Run: headless pygame with SDL's dummy video driver; simulated clock (each Clock.tick advances the game by its frame time, no real sleeping); random seed 0; keys injected as events and as key.get_pressed() state; mouse plan: one left click at the window centre at the start of phase 2, then a move to the lower-right quarter at the start of phase 3.
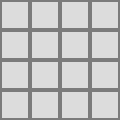
Frame 1 of 4 · flips 1–60 · no input
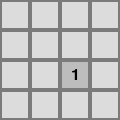
Frame 2 of 4 · flips 61–180 · clicked the window centre · tapped SPACE, RETURN · held RIGHT (→), D
Frame 3 of 4 · flips 181–300 · moved the mouse to the lower-right quarter · held DOWN (↓), S · screen unchanged from frame 2, image omitted
Frame 4 of 4 · flips 301–420 · held LEFT (←), A, UP (↑), W · screen unchanged from frame 3, image omitted

The pygame program that drew these frames:

import random
from typing import List, Tuple
import pygame
import sys

class Cell:
    def __init__(self):
        self.is_mine = False
        self.is_revealed = False
        self.is_flagged = False
        self.adjacent_mines = 0

class Minesweeper:
    def __init__(self, width: int, height: int, num_mines: int):
        self.width = width
        self.height = height
        self.num_mines = num_mines
        self.game_over = False
        self._won = False
        self.board = self._create_board()
        self._place_mines()
        self._calculate_adjacent_mines()
    
    def _create_board(self) -> List[List[Cell]]:
        return [[Cell() for _ in range(self.width)] for _ in range(self.height)]
    
    def _place_mines(self) -> None:
        mines_placed = 0
        while mines_placed < self.num_mines:
            x = random.randint(0, self.width - 1)
            y = random.randint(0, self.height - 1)
            if not self.board[y][x].is_mine:
                self.board[y][x].is_mine = True
                mines_placed += 1
    
    def _calculate_adjacent_mines(self) -> None:
        for y in range(self.height):
            for x in range(self.width):
                if not self.board[y][x].is_mine:
                    self.board[y][x].adjacent_mines = self._count_adjacent_mines(x, y)
    
    def _count_adjacent_mines(self, x: int, y: int) -> int:
        count = 0
        for dy in [-1, 0, 1]:
            for dx in [-1, 0, 1]:
                new_x, new_y = x + dx, y + dy
                if (0 <= new_x < self.width and 
                    0 <= new_y < self.height and 
                    self.board[new_y][new_x].is_mine):
                    count += 1
        return count

    def reveal(self, x: int, y: int) -> None:
        """Открывает клетку"""
        cell = self.board[y][x]
        
        if cell.is_revealed or cell.is_flagged:
            return
        
        cell.is_revealed = True
        
        if cell.is_mine:
            self.game_over = True
            self.won = False
            return
        
        # Если открыли пустую клетку, открываем соседние
        if cell.adjacent_mines == 0:
            self._reveal_adjacent(x, y)
        
        # После каждого хода проверяем победу
        if self.check_win():
            self.game_over = True
            self.won = True
    
    def _reveal_adjacent(self, x: int, y: int) -> None:
        """Открывает соседние клетки для пустой клетки"""
        for dx in [-1, 0, 1]:
            for dy in [-1, 0, 1]:
                if dx == 0 and dy == 0:
                    continue
                
                new_x = x + dx
                new_y = y + dy
                
                if (0 <= new_x < self.width and 
                    0 <= new_y < self.height):
                    self.reveal(new_x, new_y)
    
    def toggle_flag(self, x: int, y: int) -> None:
        if not self.game_over and not self.board[y][x].is_revealed:
            self.board[y][x].is_flagged = not self.board[y][x].is_flagged
            self._check_win()
    
    def _check_win(self) -> None:
        for y in range(self.height):
            for x in range(self.width):
                cell = self.board[y][x]
                if cell.is_mine:
                    if not cell.is_flagged:
                        return
                else:
                    if not cell.is_revealed:
                        return
        self.won = True
        self.game_over = True

    def check_win(self) -> bool:
        """Проверяет, выиграна ли игра"""
        # Игра выиграна, если все безопасные клетки открыты
        for row in self.board:
            for cell in row:
                # Если клетка без мины и не открыта - игра не выиграна
                if not cell.is_mine and not cell.is_revealed:
                    return False
        return True

    def print_board(self):
        """Отображает текущее состояние игрового поля в консоли"""
        # Печатаем заголовок с номерами столбцов
        print("\n    ", end="")
        for x in range(self.width):
            print(f"{x:2}", end=" ")
        print("\n   ", "-" * (self.width * 3 + 1))
        
        # Печатаем строки поля
        for y in range(self.height):
            print(f"{y:2} |", end=" ")
            for x in range(self.width):
                cell = self.board[y][x]
                if cell.is_revealed:
                    if cell.is_mine:
                        print("* ", end=" ")  # Мина
                    elif cell.adjacent_mines == 0:
                        print(". ", end=" ")  # Пустая клетка
                    else:
                        print(f"{cell.adjacent_mines} ", end=" ")  # Число мин рядом
                elif cell.is_flagged:
                    print("F ", end=" ")  # Флаг
                else:
                    print("□ ", end=" ")  # Закрытая клетка
            print("|")
        
        # Печатаем нижнюю границу
        print("   ", "-" * (self.width * 3 + 1))

    @property
    def won(self) -> bool:
        """Проверяет, выиграна ли игра"""
        if self.game_over:
            # Проверяем, что не открыта ни одна мина
            if not any(cell.is_revealed and cell.is_mine for row in self.board for cell in row):
                # Проверяем, что открыты все безопасные клетки или остались только мины
                safe_cells = sum(1 for row in self.board for cell in row 
                               if not cell.is_mine and not cell.is_revealed)
                return safe_cells == 0
        return False
    
    @won.setter
    def won(self, value: bool):
        """
        Устанавливает значение won
        """
        self._won = value

class MinesweeperGUI:
    def __init__(self, width: int, height: int, num_mines: int):
        pygame.init()
        
        # Константы для отображения
        self.CELL_SIZE = 30
        self.BORDER = 2
        self.COLORS = {
            'REVEALED': (189, 189, 189),
            'UNREVEALED': (220, 220, 220),
            'BORDER': (123, 123, 123),
            'TEXT': (0, 0, 0),
            'MINE': (255, 0, 0),
            'FLAG': (255, 0, 0)
        }
        
        # Инициализация игры
        self.game = Minesweeper(width, height, num_mines)
        
        # Настройка окна
        window_width = width * self.CELL_SIZE
        window_height = height * self.CELL_SIZE
        self.screen = pygame.display.set_mode((window_width, window_height))
        pygame.display.set_caption('Сапёр')
        
        # Шрифт для цифр
        self.font = pygame.font.Font(None, 24)
        
    def run(self):
        while True:
            for event in pygame.event.get():
                if event.type == pygame.QUIT:
                    pygame.quit()
                    sys.exit()
                    
                if event.type == pygame.MOUSEBUTTONDOWN:
                    x, y = event.pos
                    grid_x = x // self.CELL_SIZE
                    grid_y = y // self.CELL_SIZE
                    
                    # Левый клик - открыть ячейку
                    if event.button == 1:
                        self.game.reveal(grid_x, grid_y)
                    # Правый клик - поставить флажок
                    elif event.button == 3:
                        self.game.toggle_flag(grid_x, grid_y)
            
            self._draw()
            pygame.display.flip()
    
    def _draw(self):
        self.screen.fill(self.COLORS['BORDER'])
        
        for y in range(self.game.height):
            for x in range(self.game.width):
                cell = self.game.board[y][x]
                rect = pygame.Rect(
                    x * self.CELL_SIZE + self.BORDER,
                    y * self.CELL_SIZE + self.BORDER,
                    self.CELL_SIZE - 2 * self.BORDER,
                    self.CELL_SIZE - 2 * self.BORDER
                )
                
                # Отрисовка ячейки
                if cell.is_revealed:
                    pygame.draw.rect(self.screen, self.COLORS['REVEALED'], rect)
                    if cell.is_mine:
                        # Рисуем мину
                        pygame.draw.circle(self.screen, self.COLORS['MINE'],
                                        rect.center, rect.width // 3)
                    elif cell.adjacent_mines > 0:
                        # Рисуем число
                        text = self.font.render(str(cell.adjacent_mines), True, self.COLORS['TEXT'])
                        text_rect = text.get_rect(center=rect.center)
                        self.screen.blit(text, text_rect)
                else:
                    pygame.draw.rect(self.screen, self.COLORS['UNREVEALED'], rect)
                    if cell.is_flagged:
                        # Рисуем флажок
                        points = [
                            (rect.centerx - 5, rect.centery + 5),
                            (rect.centerx - 5, rect.centery - 5),
                            (rect.centerx + 5, rect.centery)
                        ]
                        pygame.draw.polygon(self.screen, self.COLORS['FLAG'], points)

if __name__ == '__main__':
    # Создаем игру 9x9 с 10 минами
    game_gui = MinesweeperGUI(4, 4, 2)
    game_gui.run()
